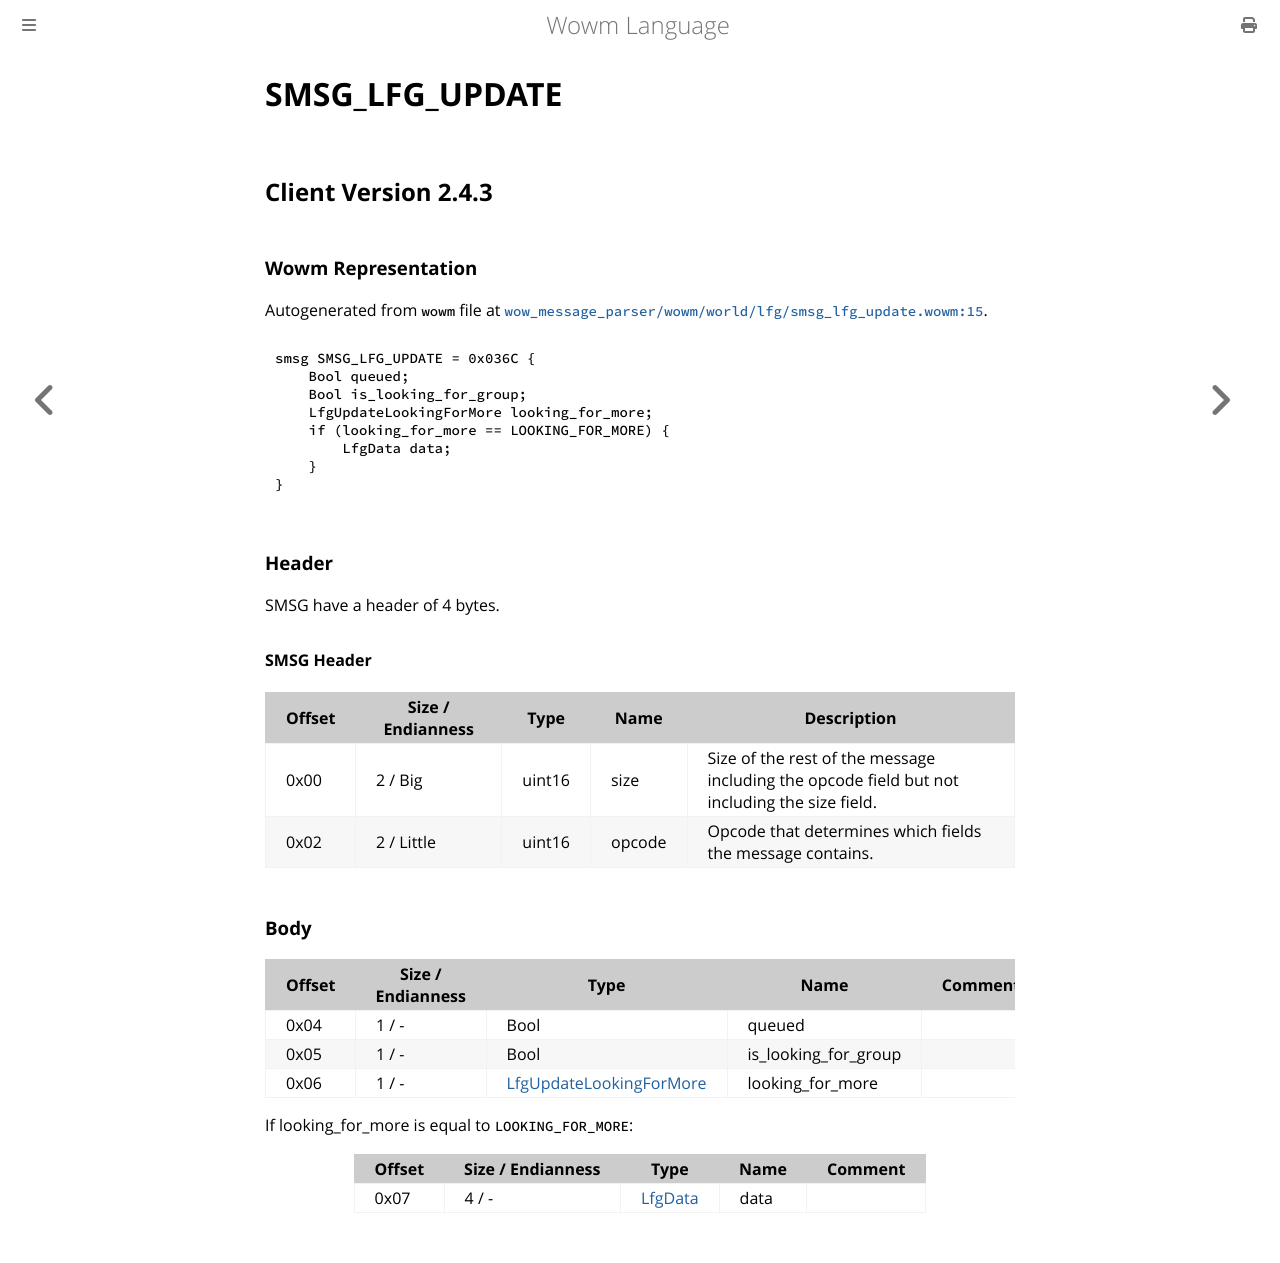

repository: gtker/wow_messages · page: docs/smsg_lfg_update.html · generator: mdbook

# SMSG_LFG_UPDATE

## Client Version 2.4.3

### Wowm Representation

Autogenerated from `wowm` file at [`wow_message_parser/wowm/world/lfg/smsg_lfg_update.wowm:15`](https://github.com/gtker/wow_messages/tree/main/wow_message_parser/wowm/world/lfg/smsg_lfg_update.wowm#L15).
```rust,ignore
smsg SMSG_LFG_UPDATE = 0x036C {
    Bool queued;
    Bool is_looking_for_group;
    LfgUpdateLookingForMore looking_for_more;
    if (looking_for_more == LOOKING_FOR_MORE) {
        LfgData data;
    }
}
```
### Header

SMSG have a header of 4 bytes.

#### SMSG Header

| Offset | Size / Endianness | Type   | Name   | Description |
| ------ | ----------------- | ------ | ------ | ----------- |
| 0x00   | 2 / Big           | uint16 | size   | Size of the rest of the message including the opcode field but not including the size field.|
| 0x02   | 2 / Little        | uint16 | opcode | Opcode that determines which fields the message contains.|

### Body

| Offset | Size / Endianness | Type | Name | Comment |
| ------ | ----------------- | ---- | ---- | ------- |
| 0x04 | 1 / - | Bool | queued |  |
| 0x05 | 1 / - | Bool | is_looking_for_group |  |
| 0x06 | 1 / - | [LfgUpdateLookingForMore](lfgupdatelookingformore.md) | looking_for_more |  |

If looking_for_more is equal to `LOOKING_FOR_MORE`:

| Offset | Size / Endianness | Type | Name | Comment |
| ------ | ----------------- | ---- | ---- | ------- |
| 0x07 | 4 / - | [LfgData](lfgdata.md) | data |  |
